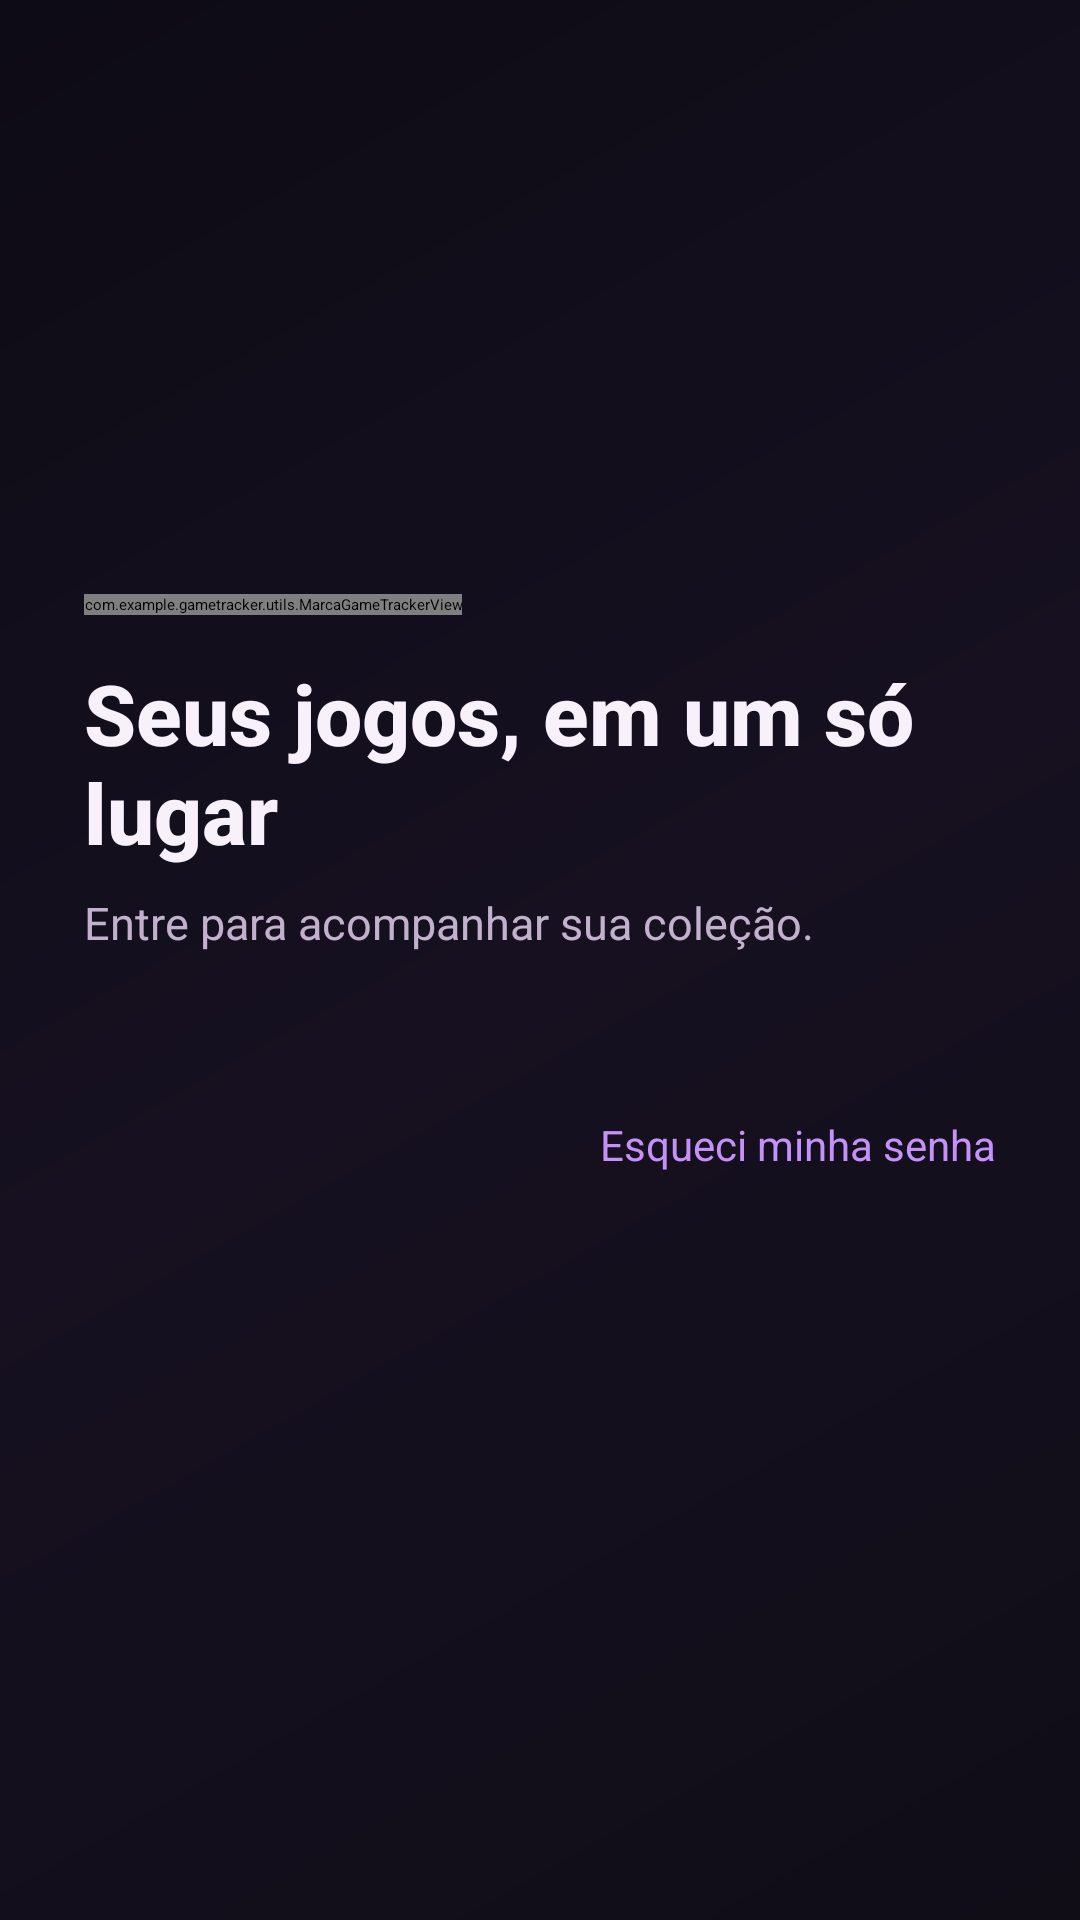

Layout XML and referenced resources for this Android screen:
<!-- AndroidManifest.xml: application theme Theme.GameTracker -->
<!-- res/layout/activity_login.xml -->
<?xml version='1.0' encoding='utf-8'?>
<ScrollView xmlns:android="http://schemas.android.com/apk/res/android" android:layout_width="match_parent" android:layout_height="match_parent" android:background="@drawable/bg_tela_gametracker" android:fillViewport="true">

    <LinearLayout android:layout_width="match_parent" android:layout_height="match_parent" android:gravity="center_vertical" android:orientation="vertical" android:padding="28dp">

        <com.example.gametracker.utils.MarcaGameTrackerView android:layout_width="wrap_content" android:layout_height="wrap_content" android:text="@string/marca_app" android:textColor="@color/destaque" android:textSize="34sp" android:textStyle="bold" android:fontFamily="sans-serif-black" android:letterSpacing="-0.035" />

        <TextView android:layout_width="match_parent" android:layout_height="wrap_content" android:layout_marginTop="14dp" android:text="@string/titulo_login" android:textColor="@color/texto" android:textSize="28sp" android:textStyle="bold" android:fontFamily="sans-serif-medium" />

        <TextView android:layout_width="match_parent" android:layout_height="wrap_content" android:layout_marginTop="8dp" android:layout_marginBottom="28dp" android:text="@string/subtitulo_login" android:textColor="@color/texto_secundario" android:textSize="15sp" />

        <EditText android:id="@+id/editNomeUsuario" style="@style/CampoTexto" android:hint="@string/email" android:inputType="textEmailAddress" android:autofillHints="emailAddress" />

        <EditText android:id="@+id/editSenha" style="@style/CampoTexto" android:layout_marginTop="12dp" android:hint="@string/senha" android:inputType="textPassword" android:autofillHints="password" />

        <TextView android:id="@+id/buttonEsqueciSenha" android:layout_width="match_parent" android:layout_height="48dp" android:gravity="center_vertical|end" android:text="Esqueci minha senha" android:textColor="@color/destaque" android:textSize="14sp" />

        <Button android:textColor="@color/black" android:id="@+id/buttonEntrar" style="@style/BotaoPrincipal" android:layout_marginTop="24dp" android:text="@string/entrar" android:textAllCaps="false" android:fontFamily="sans-serif-medium" />

        <Button android:textColor="@color/black" android:id="@+id/buttonIrCadastro" style="@style/BotaoPrincipal" android:layout_marginTop="12dp" android:text="@string/ir_para_cadastro" android:textAllCaps="false" android:fontFamily="sans-serif-medium" />
    </LinearLayout>
</ScrollView>
<!-- resources referenced by this layout -->
<resources>
  <color name="black">#FF000000</color>
  <color name="destaque">#FFC491F8</color>
  <color name="texto">#FFF8F1FC</color>
  <color name="texto_secundario">#FFC1B1CC</color>
  <!-- drawable bg_tela_gametracker (drawable) -->
  <?xml version="1.0" encoding="utf-8"?>
  <shape xmlns:android="http://schemas.android.com/apk/res/android"><gradient android:angle="135" android:startColor="#100D17" android:centerColor="#161020" android:endColor="#0D0B15" /></shape>
  <string name="email">E-mail</string>
  <string name="entrar">Entrar</string>
  <string name="ir_para_cadastro">Ainda não tem conta? Cadastre-se</string>
  <string name="marca_app">GameTracker</string>
  <string name="senha">Senha</string>
  <string name="subtitulo_login">Entre para acompanhar sua coleção.</string>
  <string name="titulo_login">Seus jogos, em um só lugar</string>
  <style name="BotaoPrincipal">
          <item name="android:layout_width">match_parent</item>
          <item name="android:layout_height">54dp</item>
          <item name="android:background">@drawable/bg_botao_principal</item>
          <item name="android:fontFamily">sans-serif-medium</item>
          <item name="android:textColor">@color/botao_lilas_text</item>
          <item name="android:textAllCaps">false</item>
          <item name="android:textSize">16sp</item>
          <item name="android:textStyle">bold</item>
          <item name="android:stateListAnimator">@null</item>
      </style>
  <style name="CampoTexto">
          <item name="android:layout_width">match_parent</item>
          <item name="android:layout_height">54dp</item>
          <item name="android:background">@drawable/bg_campo</item>
          <item name="android:paddingStart">14dp</item>
          <item name="android:paddingEnd">14dp</item>
          <item name="android:textColor">@color/texto</item>
          <item name="android:textColorHint">@color/texto_secundario</item>
          <item name="android:textSize">16sp</item>
          <item name="android:singleLine">true</item>
      </style>
  <style name="Theme.GameTracker" parent="Base.Theme.GameTracker" />
  <!-- drawable bg_botao_principal (drawable) -->
  <?xml version="1.0" encoding="utf-8"?>
  <ripple xmlns:android="http://schemas.android.com/apk/res/android" android:color="@color/ripple_dark"><item><shape><gradient android:startColor="#D7A4FF" android:endColor="#A96AE7" android:angle="0"/><corners android:radius="16dp"/></shape></item></ripple>
  <color name="botao_lilas_text">#FF000000</color>
  <!-- drawable bg_campo (drawable) -->
  <?xml version="1.0" encoding="utf-8"?>
  <shape xmlns:android="http://schemas.android.com/apk/res/android"><solid android:color="@color/superficie"/><stroke android:width="1dp" android:color="@color/borda"/><corners android:radius="14dp"/></shape>
  <style name="Base.Theme.GameTracker" parent="Theme.Material3.DayNight.NoActionBar">
          <item name="colorPrimary">@color/destaque</item>
          <item name="colorOnPrimary">@color/black</item>
          <item name="android:colorAccent">@color/destaque</item>
          <item name="android:fontFamily">sans</item>
          <item name="android:windowBackground">@color/fundo</item>
          <item name="android:windowLightStatusBar">false</item>
          <item name="android:statusBarColor">@color/fundo</item>
          <item name="android:navigationBarColor">@color/fundo</item>
      </style>
  <color name="ripple_dark">#25000000</color>
  <color name="superficie">#FF201B2A</color>
  <color name="borda">#FF403649</color>
  <color name="fundo">#FF0D0B15</color>
</resources>
